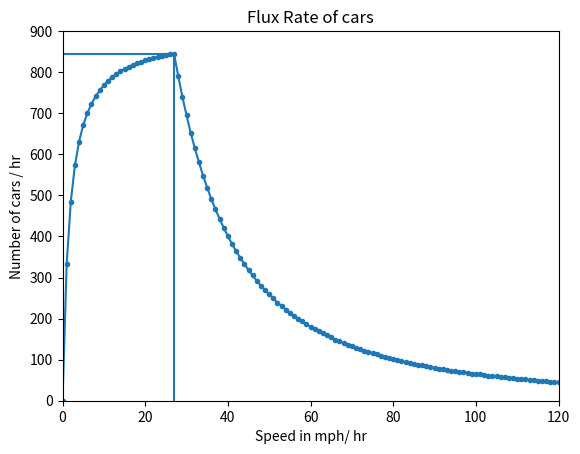

Write the Python code that produced this figure.
"""
file name: HW00_joshi_ketan.py
author : ketan joshi (ksj4205)

"""

import math
import matplotlib.pyplot  as mp


def plot(x,y,best_fluxrate,best_speed):
    """
    Te cuntion plots the curve using matplot lib
    :param x: an array of x coordinate
    :param y: an array of y coordinates
    :param best_fluxrate: the best flux rate of a car
    :param best_speed: the speed for which best fluxrate
    :return:
    """
    mp.plot(x, y, '.-')

    mp.xlim( [0 , 120] ) #sets the x limit
    mp.ylim( [0 , 900] ) #sets the y limit

    mp.title("Flux Rate of cars")

    mp.axhline( y=best_fluxrate , xmin=0 , xmax=(best_speed / 120 ) )
    mp.axvline( best_speed , 0 , best_fluxrate/900 )

    mp.xlabel("Speed in mph/ hr")
    mp.ylabel("Number of cars / hr")

    mp.show()



def calculate_fluxrate():
    """
    the function calculates the reaction time for the cars, based on that it finds the safety gap and based on that it
    calculates flux rate.
    :return:
    """
    alpha = 0.0055 #constant
    default_reaction_time =4 #default reaction
    y =[]
    x =[]
    x.append(0)
    y.append(0)
    best_fluxrate = 0
    best_speed = 0

    for speed in range (1,121):

        reaction_time = alpha * ( speed*speed ) #reaction time based on formula

        #the actual reaction time is the time is the maximum of default time and calculated reaction time
        actual_reaction_time = max( reaction_time , default_reaction_time )

        #the car packing density will be the distance between car andthe length of the car  which is 10 here.
        car_packing_density = ( (speed*5280*actual_reaction_time)/(60*60) ) +10

        #we calculate the car will take to cover the car packing density.
        time_to_cover_carpacking_density = ( car_packing_density*3600 ) / ( speed*5280 )

        #number of cars that will pass through the road will be how many cars cover the car packing distance in an hour.
        number_of_cars = (3600 / time_to_cover_carpacking_density )

        #we add the data to our x and y array.
        y.append(math.floor(number_of_cars))
        x.append(speed)

        #if statement to find the best flux rate and speed for that rate.
        if number_of_cars>best_fluxrate:
            best_fluxrate =math.floor(number_of_cars)
            best_speed = speed

    plot(x,y,best_fluxrate,best_speed)

def main():
    """
    main function
    :return:
    """
    calculate_fluxrate()
if __name__ == '__main__':
        main()
